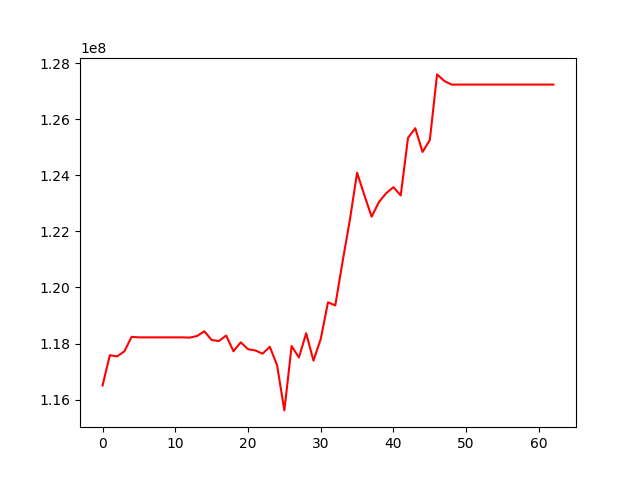

Source data for this figure (header and first rows):
, 0
0, 116501278
1, 117582458
2, 117538267
3, 117719980
4, 118237732
5, 118218846
6, 118218846
7, 118218846
8, 118218846
9, 118218846
10, 118218846
11, 118218846
12, 118210538
13, 118269305
14, 118433988
15, 118125873
16, 118087748
17, 118284304
18, 117723580
19, 118041838
20, 117795961
21, 117752569
22, 117636919
23, 117883336
24, 117219607
25, 115611637
26, 117910041
27, 117499783
28, 118366342
29, 117387733
30, 118162322
31, 119469838
32, 119358663
33, 120916482
34, 122401490
35, 124096803
36, 123294939
37, 122525406
38, 123049305
39, 123366371
40, 123582013
41, 123285892
42, 125342598
43, 125685575
44, 124837719
45, 125264012
46, 127607064
47, 127370687
48, 127243317
49, 127243317
50, 127243317
51, 127243317
52, 127243317
53, 127243317
54, 127243317
55, 127243317
56, 127243317
57, 127243317
58, 127243317
59, 127243317
... 3 more rows
